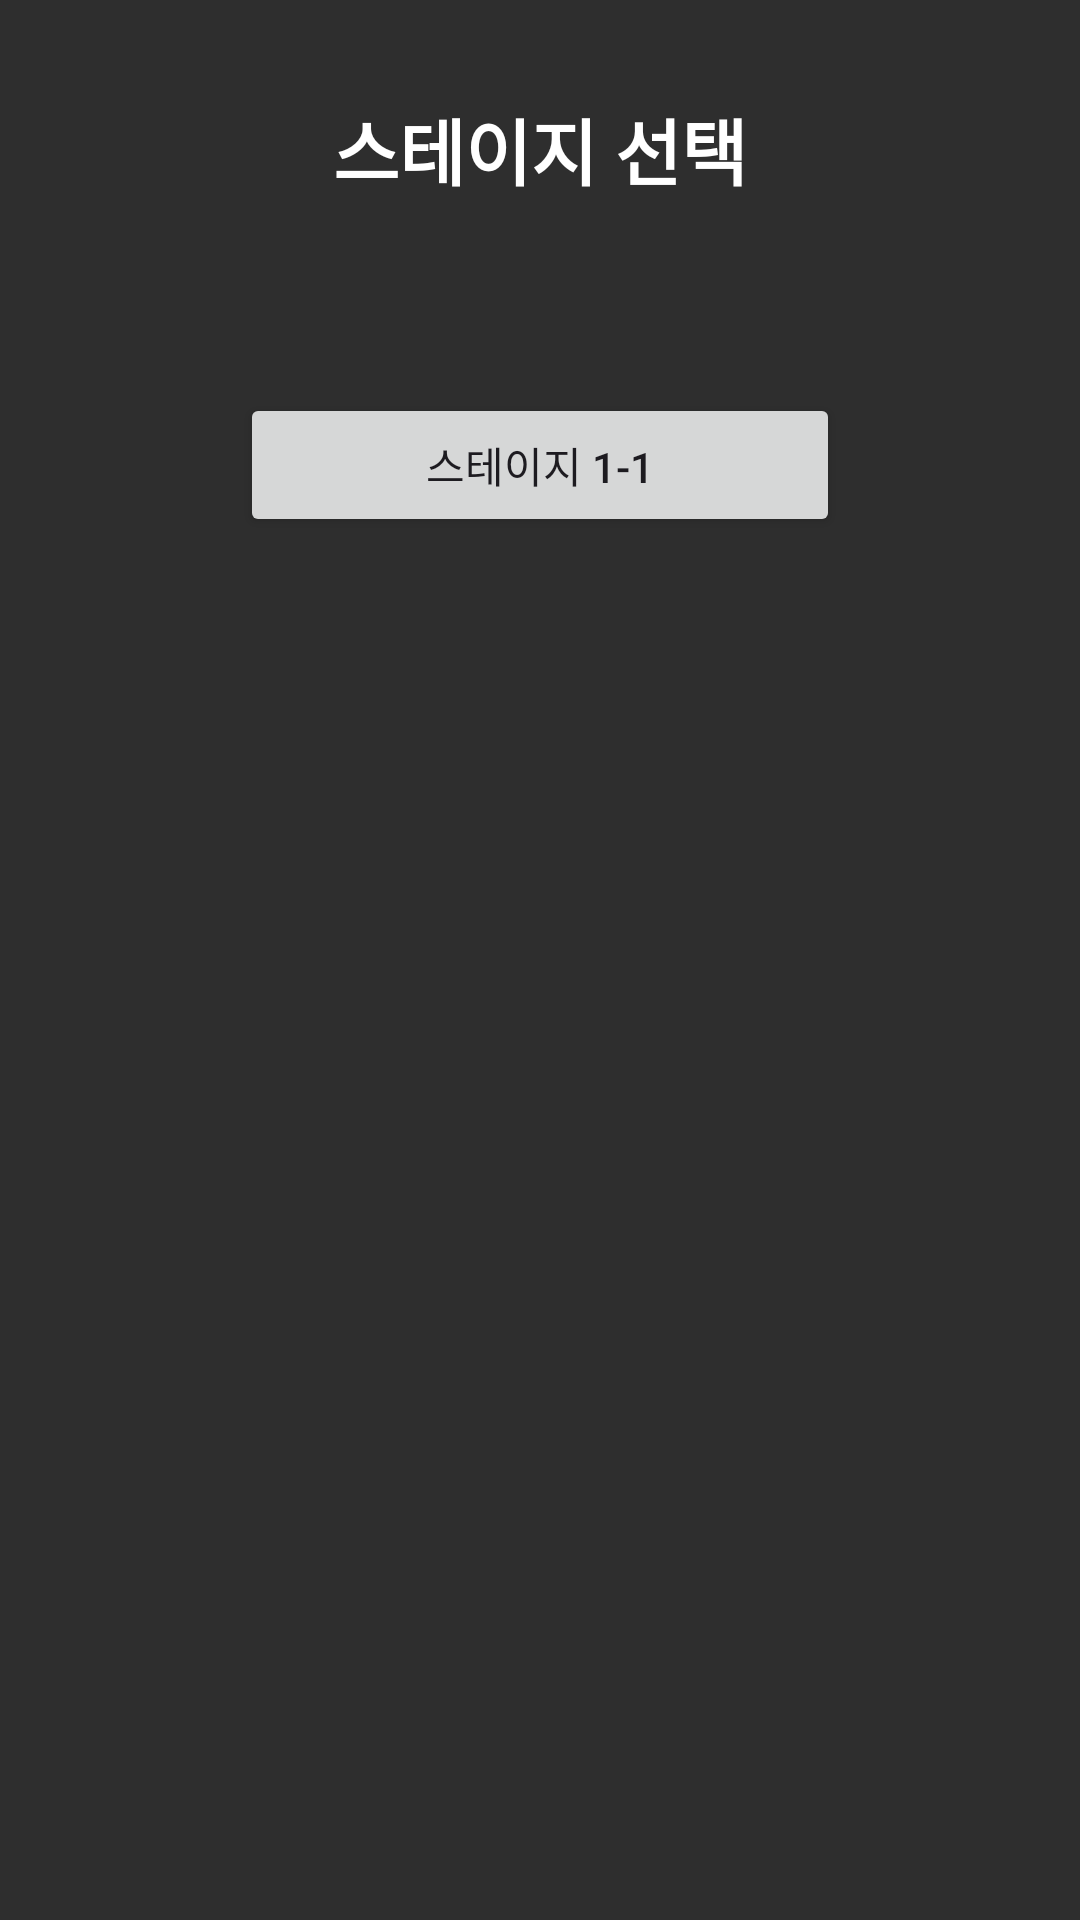

This screen was rendered from an Android layout file. Write that file and the resources it references.
<!-- AndroidManifest.xml: application theme Theme.GachaGame -->
<!-- res/layout/activity_stage.xml -->
<?xml version="1.0" encoding="utf-8"?>
<androidx.constraintlayout.widget.ConstraintLayout xmlns:android="http://schemas.android.com/apk/res/android"
    xmlns:app="http://schemas.android.com/apk/res-auto"
    xmlns:tools="http://schemas.android.com/tools"
    android:layout_width="match_parent"
    android:layout_height="match_parent"
    android:background="#2E2E2E"
    tools:context=".StageActivity">

    
    <TextView
        android:id="@+id/tv_stage_title"
        android:layout_width="wrap_content"
        android:layout_height="wrap_content"
        android:layout_marginTop="32dp"
        android:text="스테이지 선택"
        android:textColor="@android:color/white"
        android:textSize="24sp"
        android:textStyle="bold"
        app:layout_constraintEnd_toEndOf="parent"
        app:layout_constraintStart_toStartOf="parent"
        app:layout_constraintTop_toTopOf="parent" />

    
    <Button
        android:id="@+id/btn_stage_1"
        android:layout_width="200dp"
        android:layout_height="wrap_content"
        android:layout_marginTop="64dp"
        android:text="스테이지 1-1"
        app:layout_constraintEnd_toEndOf="parent"
        app:layout_constraintStart_toStartOf="parent"
        app:layout_constraintTop_toBottomOf="@+id/tv_stage_title" />

</androidx.constraintlayout.widget.ConstraintLayout>
<!-- resources referenced by this layout -->
<resources>
  <style name="Theme.GachaGame" parent="Base.Theme.GachaGame" />
  <style name="Base.Theme.GachaGame" parent="Theme.Material3.DayNight.NoActionBar">
          
          
          <item name="android:windowBackground">#121212</item>
  
          <item name="colorSurface">#121212</item>
      </style>
</resources>
